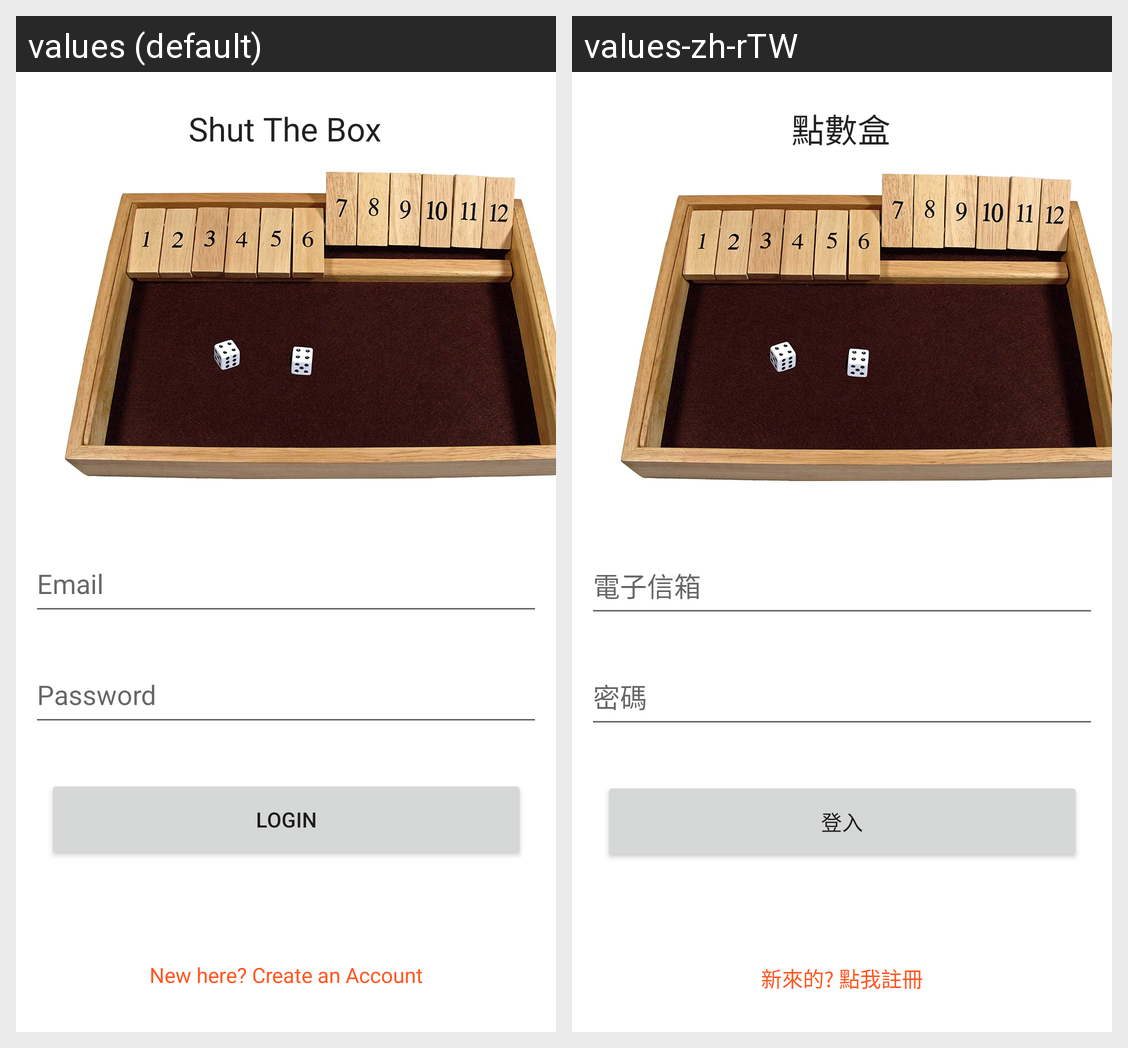

For this localized Android screen grid, give each drawn string resource with its value in every locale shown.
Android screen res/layout/activity_main.xml rendered under 2 locales, left to right: values (default), values-zh-rTW. Device: Nexus 5 (rendered at 1080×1920; each locale shown at half size, 540×960, under a caption strip naming it); theme Theme.ShutTheBox.
Strings drawn on this screen, with the default value and each locale's value (text and hints the layout hard-codes, and strings that could not be matched under every locale, appear in the picture but are not listed):

shut_the_box_text
  values: Shut The Box
  values-zh-rTW: 點數盒

email
  values: Email
  values-zh-rTW: 電子信箱

password
  values: Password
  values-zh-rTW: 密碼

login
  values: Login
  values-zh-rTW: 登入

new_here_create_an_account
  values: New here? Create an Account
  values-zh-rTW: 新來的? 點我註冊
